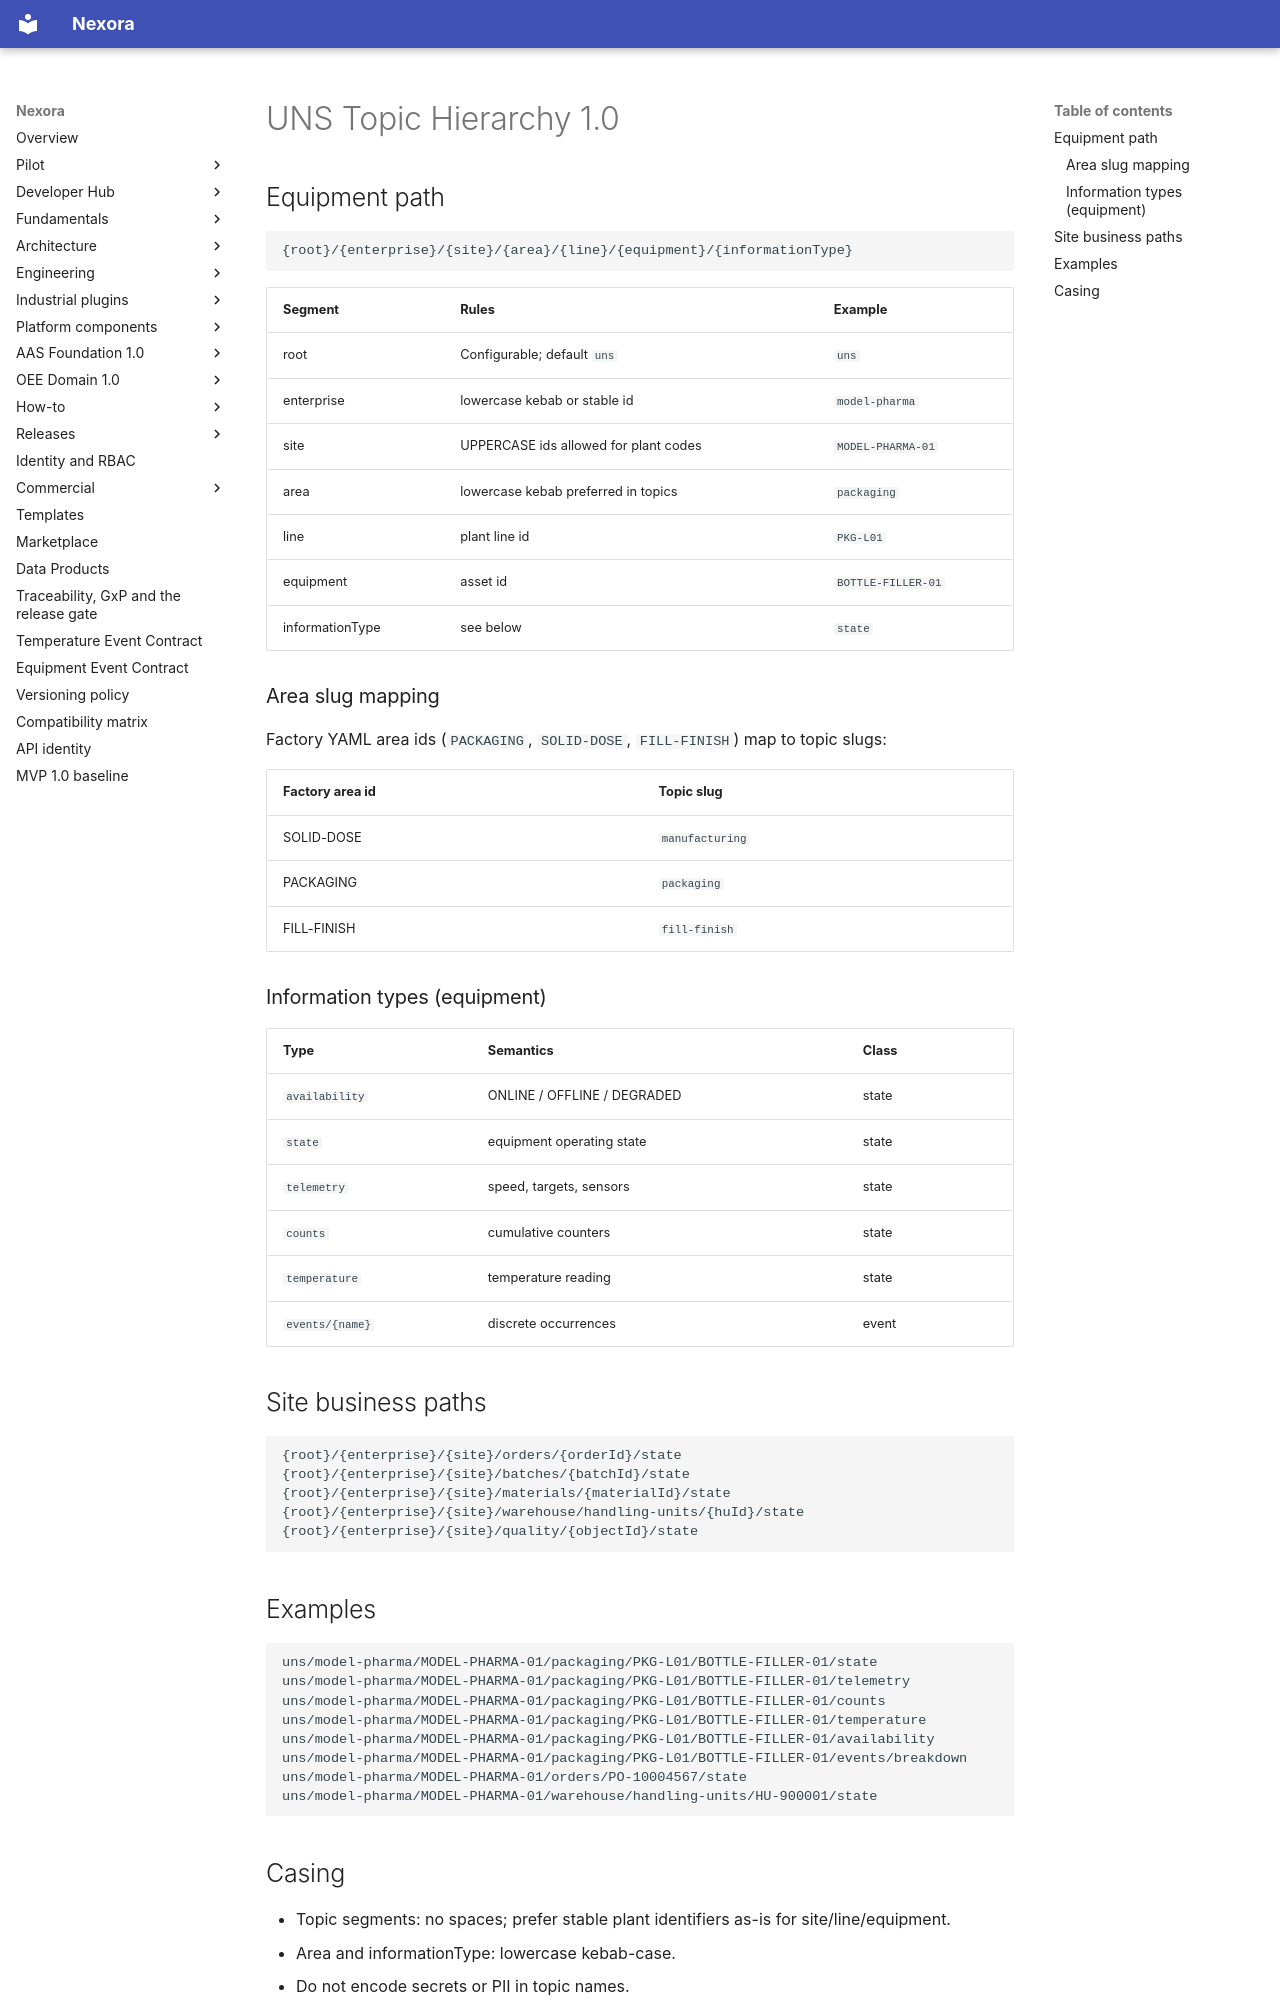

repository: pharma-data-factory/data-product-platform · page: uns/TOPIC-HIERARCHY/index.html · generator: mkdocs

# UNS Topic Hierarchy 1.0

## Equipment path

```text
{root}/{enterprise}/{site}/{area}/{line}/{equipment}/{informationType}
```

| Segment | Rules | Example |
| --- | --- | --- |
| root | Configurable; default `uns` | `uns` |
| enterprise | lowercase kebab or stable id | `model-pharma` |
| site | UPPERCASE ids allowed for plant codes | `MODEL-PHARMA-01` |
| area | lowercase kebab preferred in topics | `packaging` |
| line | plant line id | `PKG-L01` |
| equipment | asset id | `BOTTLE-FILLER-01` |
| informationType | see below | `state` |

### Area slug mapping

Factory YAML area ids (`PACKAGING`, `SOLID-DOSE`, `FILL-FINISH`) map to topic slugs:

| Factory area id | Topic slug |
| --- | --- |
| SOLID-DOSE | `manufacturing` |
| PACKAGING | `packaging` |
| FILL-FINISH | `fill-finish` |

### Information types (equipment)

| Type | Semantics | Class |
| --- | --- | --- |
| `availability` | ONLINE / OFFLINE / DEGRADED | state |
| `state` | equipment operating state | state |
| `telemetry` | speed, targets, sensors | state |
| `counts` | cumulative counters | state |
| `temperature` | temperature reading | state |
| `events/{name}` | discrete occurrences | event |

## Site business paths

```text
{root}/{enterprise}/{site}/orders/{orderId}/state
{root}/{enterprise}/{site}/batches/{batchId}/state
{root}/{enterprise}/{site}/materials/{materialId}/state
{root}/{enterprise}/{site}/warehouse/handling-units/{huId}/state
{root}/{enterprise}/{site}/quality/{objectId}/state
```

## Examples

```text
uns/model-pharma/MODEL-PHARMA-01/packaging/PKG-L01/BOTTLE-FILLER-01/state
uns/model-pharma/MODEL-PHARMA-01/packaging/PKG-L01/BOTTLE-FILLER-01/telemetry
uns/model-pharma/MODEL-PHARMA-01/packaging/PKG-L01/BOTTLE-FILLER-01/counts
uns/model-pharma/MODEL-PHARMA-01/packaging/PKG-L01/BOTTLE-FILLER-01/temperature
uns/model-pharma/MODEL-PHARMA-01/packaging/PKG-L01/BOTTLE-FILLER-01/availability
uns/model-pharma/MODEL-PHARMA-01/packaging/PKG-L01/BOTTLE-FILLER-01/events/breakdown
uns/model-pharma/MODEL-PHARMA-01/orders/PO-10004567/state
uns/model-pharma/MODEL-PHARMA-01/warehouse/handling-units/HU-900001/state
```
